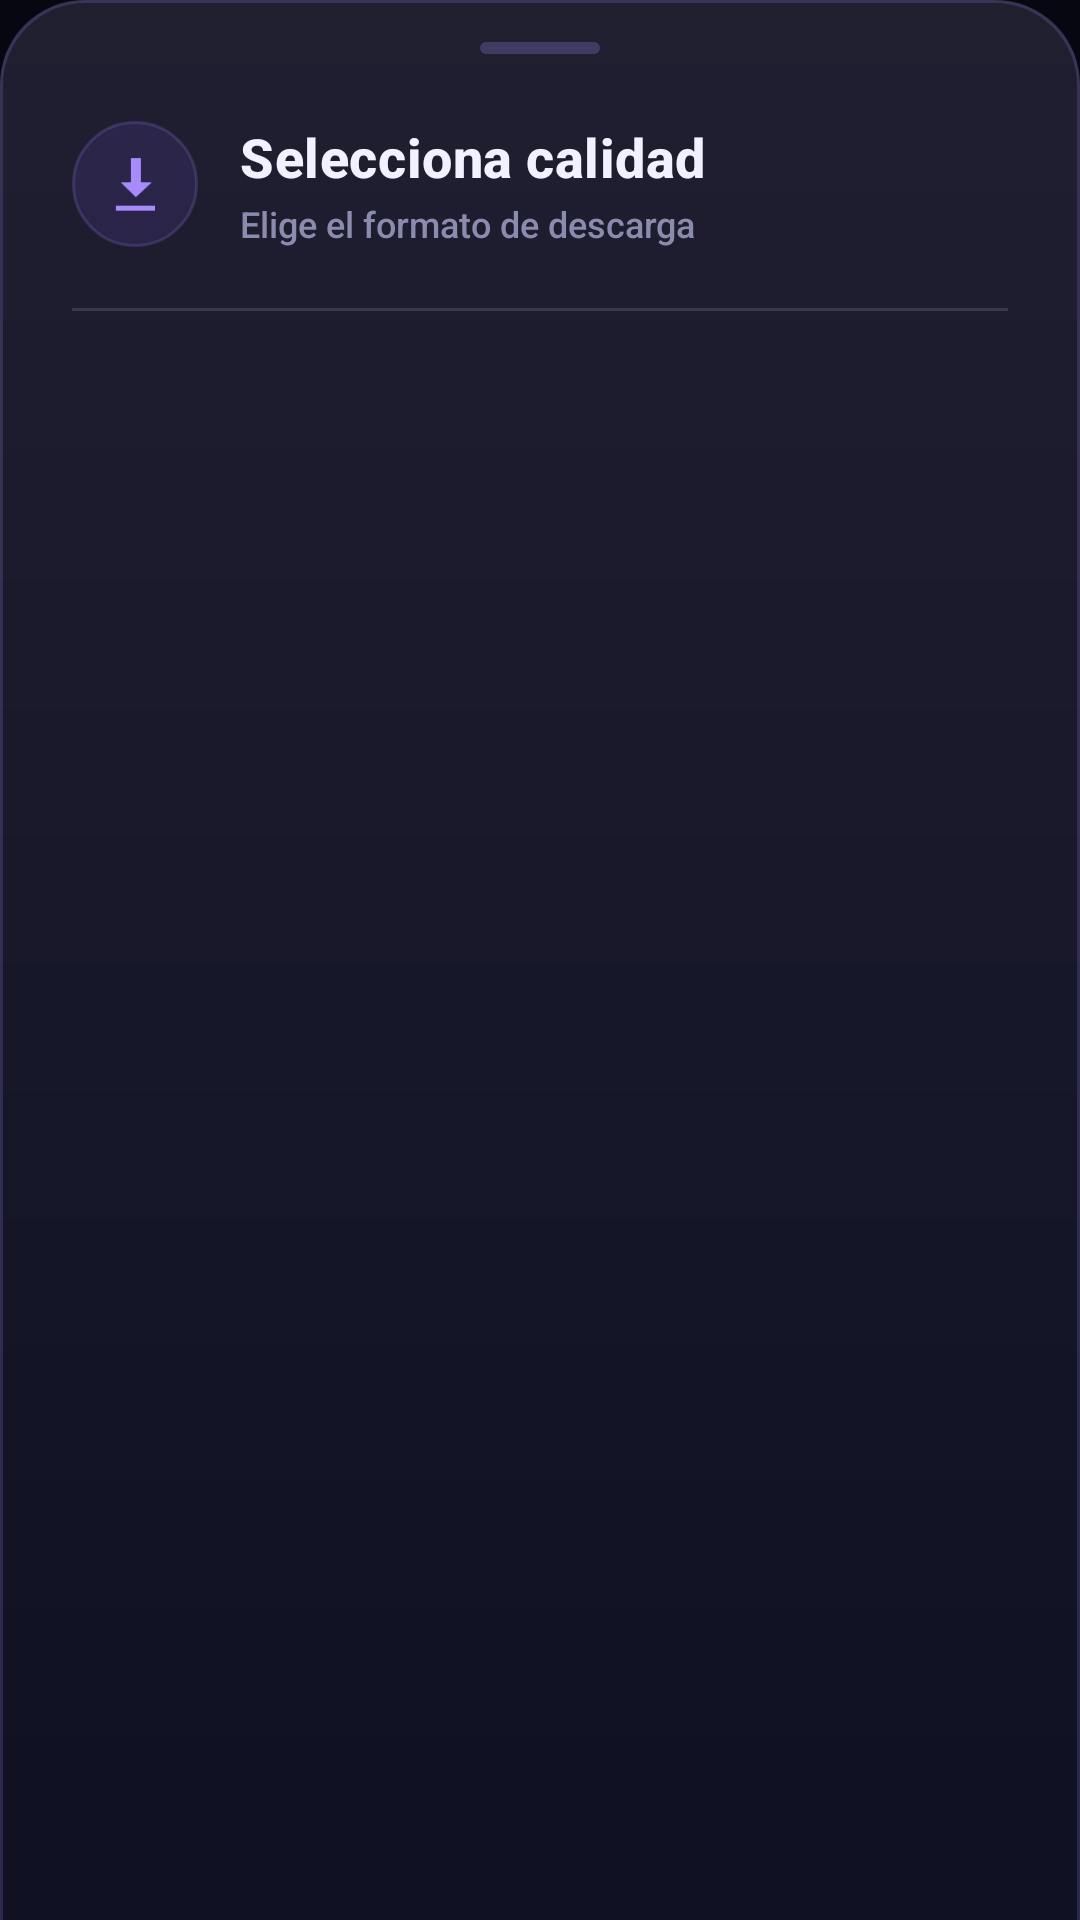

Here is an Android app screen rendered from its layout file. Give the layout XML and the strings, colors and styles it references.
<!-- AndroidManifest.xml: application theme Theme.EricCatch -->
<!-- res/layout/bottom_sheet_quality.xml -->
<?xml version="1.0" encoding="utf-8"?>
<LinearLayout
    xmlns:android="http://schemas.android.com/apk/res/android"
    xmlns:app="http://schemas.android.com/apk/res-auto"
    android:layout_width="match_parent"
    android:layout_height="wrap_content"
    android:background="@drawable/bg_bottom_sheet"
    android:orientation="vertical"
    android:paddingBottom="36dp">

    
    <View
        android:layout_width="40dp"
        android:layout_height="4dp"
        android:layout_gravity="center_horizontal"
        android:layout_marginTop="14dp"
        android:layout_marginBottom="22dp"
        android:background="@drawable/bg_sheet_handle" />

    
    <LinearLayout
        android:layout_width="match_parent"
        android:layout_height="wrap_content"
        android:orientation="horizontal"
        android:gravity="center_vertical"
        android:paddingHorizontal="24dp"
        android:paddingBottom="20dp">

        
        <FrameLayout
            android:layout_width="42dp"
            android:layout_height="42dp"
            android:background="@drawable/bg_icon_download"
            android:layout_marginEnd="14dp">

            <ImageView
                android:layout_width="20dp"
                android:layout_height="20dp"
                android:layout_gravity="center"
                android:src="@android:drawable/stat_sys_download"
                android:contentDescription="Descargar"
                app:tint="@color/colorPrimaryLight" />

        </FrameLayout>

        <LinearLayout
            android:layout_width="0dp"
            android:layout_height="wrap_content"
            android:layout_weight="1"
            android:orientation="vertical">

            <TextView
                android:id="@+id/tvSheetTitle"
                android:layout_width="wrap_content"
                android:layout_height="wrap_content"
                android:text="Selecciona calidad"
                android:textColor="@color/text_primary"
                android:textSize="18sp"
                android:textStyle="bold"
                android:letterSpacing="0.01" />

            <TextView
                android:layout_width="wrap_content"
                android:layout_height="wrap_content"
                android:text="Elige el formato de descarga"
                android:textColor="@color/text_secondary"
                android:textSize="12sp"
                android:layout_marginTop="2dp" />
        </LinearLayout>

    </LinearLayout>

    
    <View
        android:layout_width="match_parent"
        android:layout_height="1dp"
        android:background="@color/divider"
        android:layout_marginHorizontal="24dp"
        android:layout_marginBottom="12dp" />

    
    <ScrollView
        android:layout_width="match_parent"
        android:layout_height="wrap_content"
        android:maxHeight="360dp"
        android:overScrollMode="never"
        android:scrollbars="none">

        <LinearLayout
            android:id="@+id/layoutOptions"
            android:layout_width="match_parent"
            android:layout_height="wrap_content"
            android:orientation="vertical"
            android:paddingTop="4dp"
            android:paddingHorizontal="12dp" />

    </ScrollView>

</LinearLayout>
<!-- resources referenced by this layout -->
<resources>
  <color name="colorPrimaryLight">#A78BFA</color>
  <color name="divider">#1EFFFFFF</color>
  <color name="text_primary">#F1F1FF</color>
  <color name="text_secondary">#8B8BAE</color>
  <!-- drawable bg_bottom_sheet (drawable) -->
  <?xml version="1.0" encoding="utf-8"?>
  <layer-list xmlns:android="http://schemas.android.com/apk/res/android">
      
      <item>
          <shape android:shape="rectangle">
              <solid android:color="@color/background_sheet" />
              <corners android:topLeftRadius="28dp" android:topRightRadius="28dp" />
          </shape>
      </item>
      
      <item android:bottom="-2dp">
          <shape android:shape="rectangle">
              <solid android:color="@android:color/transparent" />
              <stroke android:width="1dp" android:color="#30A78BFA" />
              <corners android:topLeftRadius="28dp" android:topRightRadius="28dp" />
          </shape>
      </item>
      
      <item android:bottom="40dp">
          <shape android:shape="rectangle">
              <gradient
                  android:startColor="#0EFFFFFF"
                  android:endColor="#00FFFFFF"
                  android:angle="270" />
              <corners android:topLeftRadius="28dp" android:topRightRadius="28dp" />
          </shape>
      </item>
  </layer-list>
  <!-- drawable bg_icon_download (drawable) -->
  <?xml version="1.0" encoding="utf-8"?>
  <shape xmlns:android="http://schemas.android.com/apk/res/android"
      android:shape="oval">
      <solid android:color="#208B5CF6" />
      <stroke android:width="1dp" android:color="#30A78BFA" />
  </shape>
  <!-- drawable bg_sheet_handle (drawable) -->
  <?xml version="1.0" encoding="utf-8"?>
  <shape xmlns:android="http://schemas.android.com/apk/res/android"
      android:shape="rectangle">
      <solid android:color="#40A78BFA" />
      <corners android:radius="3dp" />
  </shape>
  <color name="background_sheet">#111124</color>
  <color name="colorPrimary">#8B5CF6</color>
  <color name="colorPrimaryDark">#6D28D9</color>
  <color name="colorAccent">#06B6D4</color>
  <color name="background_surface">#0E0E1C</color>
  <color name="background_dark">#070711</color>
  <color name="ripple">#408B5CF6</color>
  <style name="Widget.EricCatch.Button" parent="Widget.MaterialComponents.Button">
          <item name="android:textAllCaps">false</item>
          <item name="android:letterSpacing">0.01</item>
          <item name="android:textSize">14sp</item>
          <item name="android:fontFamily">sans-serif-medium</item>
          <item name="cornerRadius">16dp</item>
          <item name="rippleColor">@color/ripple</item>
      </style>
  <style name="Theme.EricCatch.BottomSheetDialog" parent="Theme.MaterialComponents.BottomSheetDialog">
          <item name="bottomSheetStyle">@style/Widget.EricCatch.BottomSheet</item>
          <item name="android:windowBackground">@android:color/transparent</item>
          <item name="android:statusBarColor">@android:color/transparent</item>
          <item name="android:navigationBarColor">@color/background_sheet</item>
      </style>
  <style name="Widget.EricCatch.BottomSheet" parent="Widget.MaterialComponents.BottomSheet">
          <item name="android:background">@drawable/bg_bottom_sheet</item>
          <item name="behavior_peekHeight">500dp</item>
      </style>
</resources>
